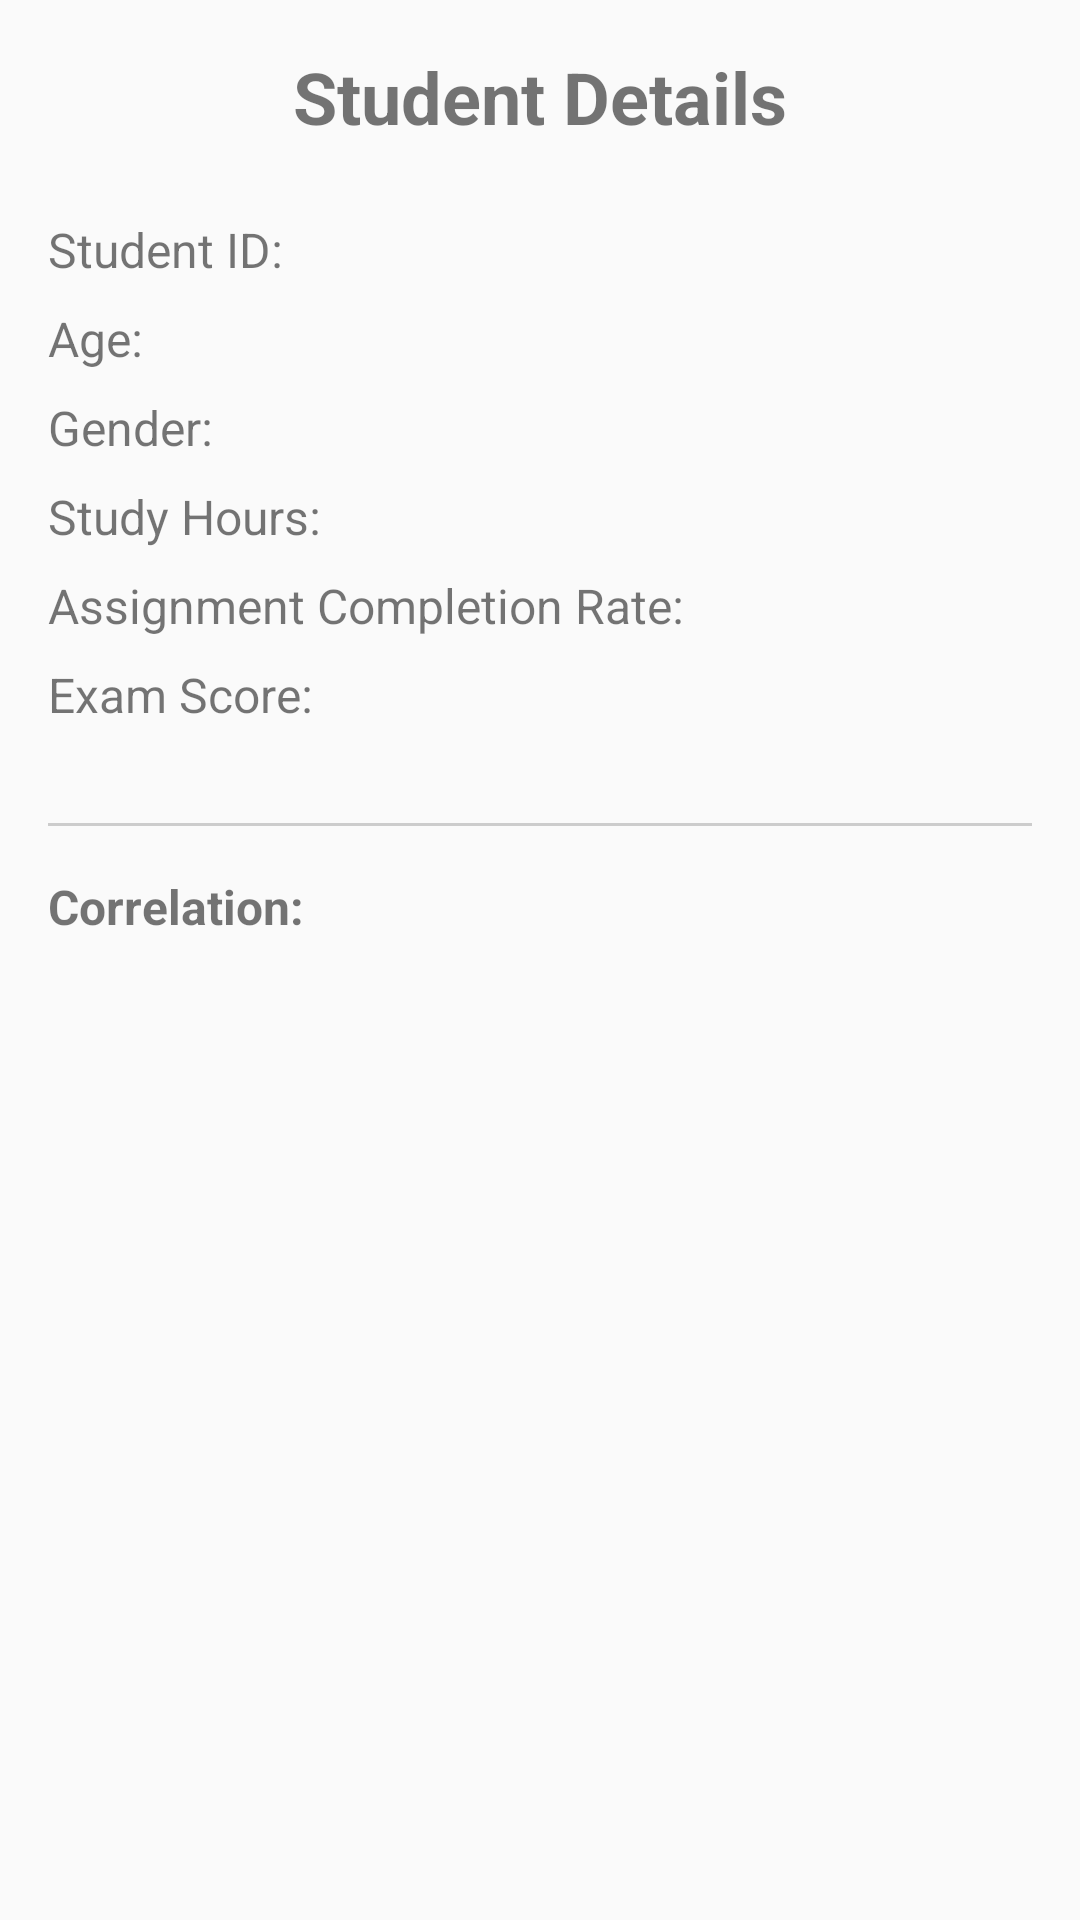

Here is an Android app screen rendered from its layout file. Give the layout XML and the strings, colors and styles it references.
<!-- AndroidManifest.xml: application theme Theme.AppCompat.Light.DarkActionBar -->
<!-- res/layout/activity_student_details.xml -->
<?xml version="1.0" encoding="utf-8"?>
<ScrollView xmlns:android="http://schemas.android.com/apk/res/android"
    android:layout_width="match_parent"
    android:layout_height="match_parent"
    android:padding="16dp">

    <LinearLayout
        android:layout_width="match_parent"
        android:layout_height="wrap_content"
        android:orientation="vertical">

        <TextView
            android:layout_width="match_parent"
            android:layout_height="wrap_content"
            android:text="Student Details"
            android:textSize="24sp"
            android:textStyle="bold"
            android:gravity="center"
            android:layout_marginBottom="24dp" />

        <TextView
            android:id="@+id/studentIdText"
            android:layout_width="match_parent"
            android:layout_height="wrap_content"
            android:text="Student ID: "
            android:textSize="16sp"
            android:layout_marginBottom="8dp" />

        <TextView
            android:id="@+id/ageText"
            android:layout_width="match_parent"
            android:layout_height="wrap_content"
            android:text="Age: "
            android:textSize="16sp"
            android:layout_marginBottom="8dp" />

        <TextView
            android:id="@+id/genderText"
            android:layout_width="match_parent"
            android:layout_height="wrap_content"
            android:text="Gender: "
            android:textSize="16sp"
            android:layout_marginBottom="8dp" />

        <TextView
            android:id="@+id/studyHoursText"
            android:layout_width="match_parent"
            android:layout_height="wrap_content"
            android:text="Study Hours: "
            android:textSize="16sp"
            android:layout_marginBottom="8dp" />

        <TextView
            android:id="@+id/assignmentRateText"
            android:layout_width="match_parent"
            android:layout_height="wrap_content"
            android:text="Assignment Completion Rate: "
            android:textSize="16sp"
            android:layout_marginBottom="8dp" />

        <TextView
            android:id="@+id/examScoreText"
            android:layout_width="match_parent"
            android:layout_height="wrap_content"
            android:text="Exam Score: "
            android:textSize="16sp"
            android:layout_marginBottom="16dp" />

        <View
            android:layout_width="match_parent"
            android:layout_height="1dp"
            android:background="#CCCCCC"
            android:layout_marginVertical="16dp" />

        <TextView
            android:id="@+id/correlationText"
            android:layout_width="match_parent"
            android:layout_height="wrap_content"
            android:text="Correlation: "
            android:textSize="16sp"
            android:textStyle="bold"
            android:layout_marginBottom="8dp" />

    </LinearLayout>
</ScrollView>
<!-- resources referenced by this layout -->
<resources>

</resources>
